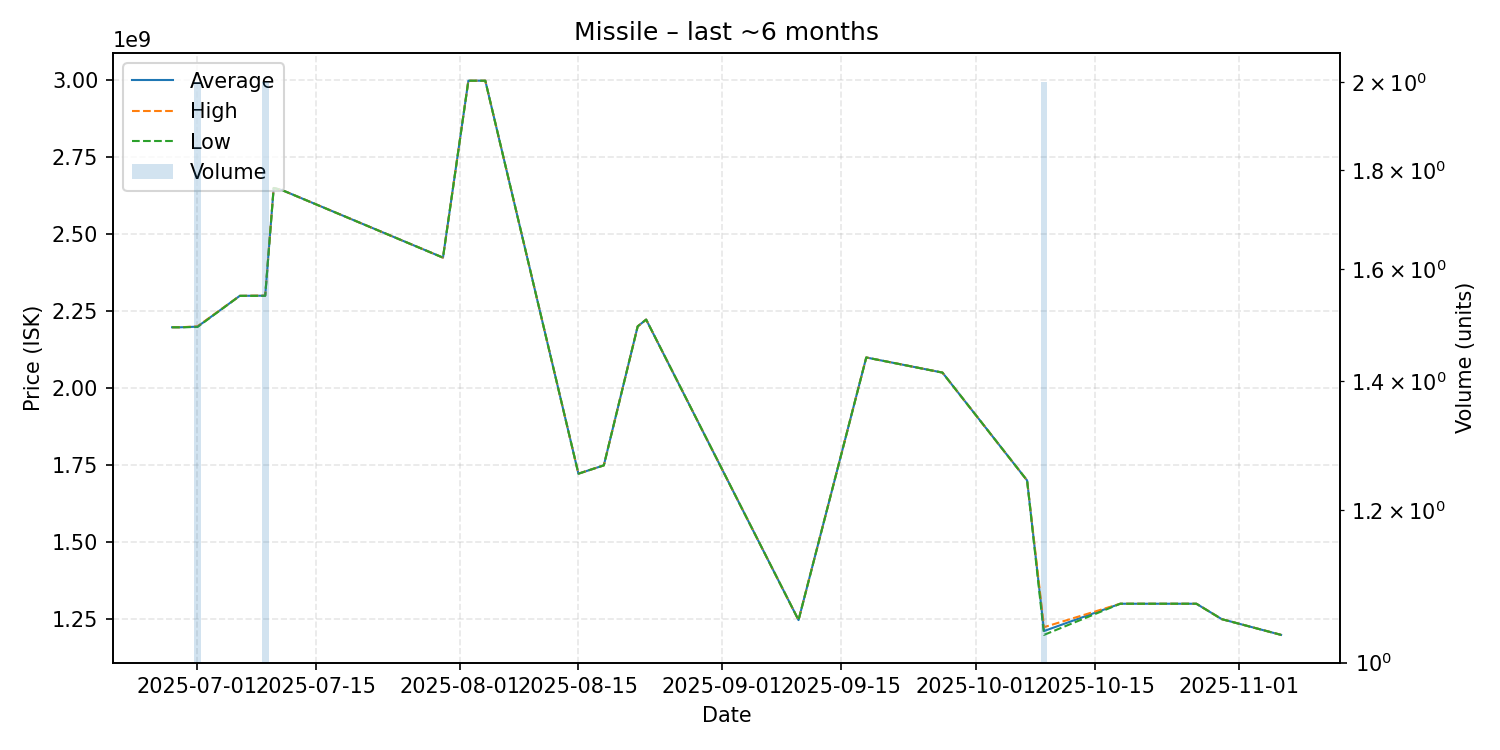

The data file committed next to this chart (first rows):
date, average, highest, lowest, order_count, volume
2025-06-28, 2197000000, 2197000000, 2197000000, 1, 1
2025-06-29, 2197000000, 2197000000, 2197000000, 1, 1
2025-07-01, 2199000000, 2200000000, 2198000000, 2, 2
2025-07-06, 2299000000, 2299000000, 2299000000, 1, 1
2025-07-09, 2299500000, 2300000000, 2299000000, 2, 2
2025-07-10, 2649000000, 2649000000, 2649000000, 1, 1
2025-07-11, 2642000000, 2642000000, 2642000000, 1, 1
2025-07-30, 2423000000, 2423000000, 2423000000, 1, 1
2025-08-02, 2997000000, 2997000000, 2997000000, 1, 1
2025-08-04, 2997000000, 2997000000, 2997000000, 1, 1
2025-08-15, 1722000000, 1722000000, 1722000000, 1, 1
2025-08-18, 1749000000, 1749000000, 1749000000, 1, 1
2025-08-22, 2200000000, 2200000000, 2200000000, 1, 1
2025-08-23, 2222000000, 2222000000, 2222000000, 1, 1
2025-09-10, 1247000000, 1247000000, 1247000000, 1, 1
2025-09-18, 2099000000, 2099000000, 2099000000, 1, 1
2025-09-27, 2050000000, 2050000000, 2050000000, 1, 1
2025-10-07, 1700000000, 1700000000, 1700000000, 1, 1
2025-10-09, 1211500000, 1224000000, 1199000000, 2, 2
2025-10-18, 1300000000, 1300000000, 1300000000, 1, 1
2025-10-27, 1300000000, 1300000000, 1300000000, 1, 1
2025-10-30, 1250000000, 1250000000, 1250000000, 1, 1
2025-11-06, 1199000000, 1199000000, 1199000000, 1, 1
